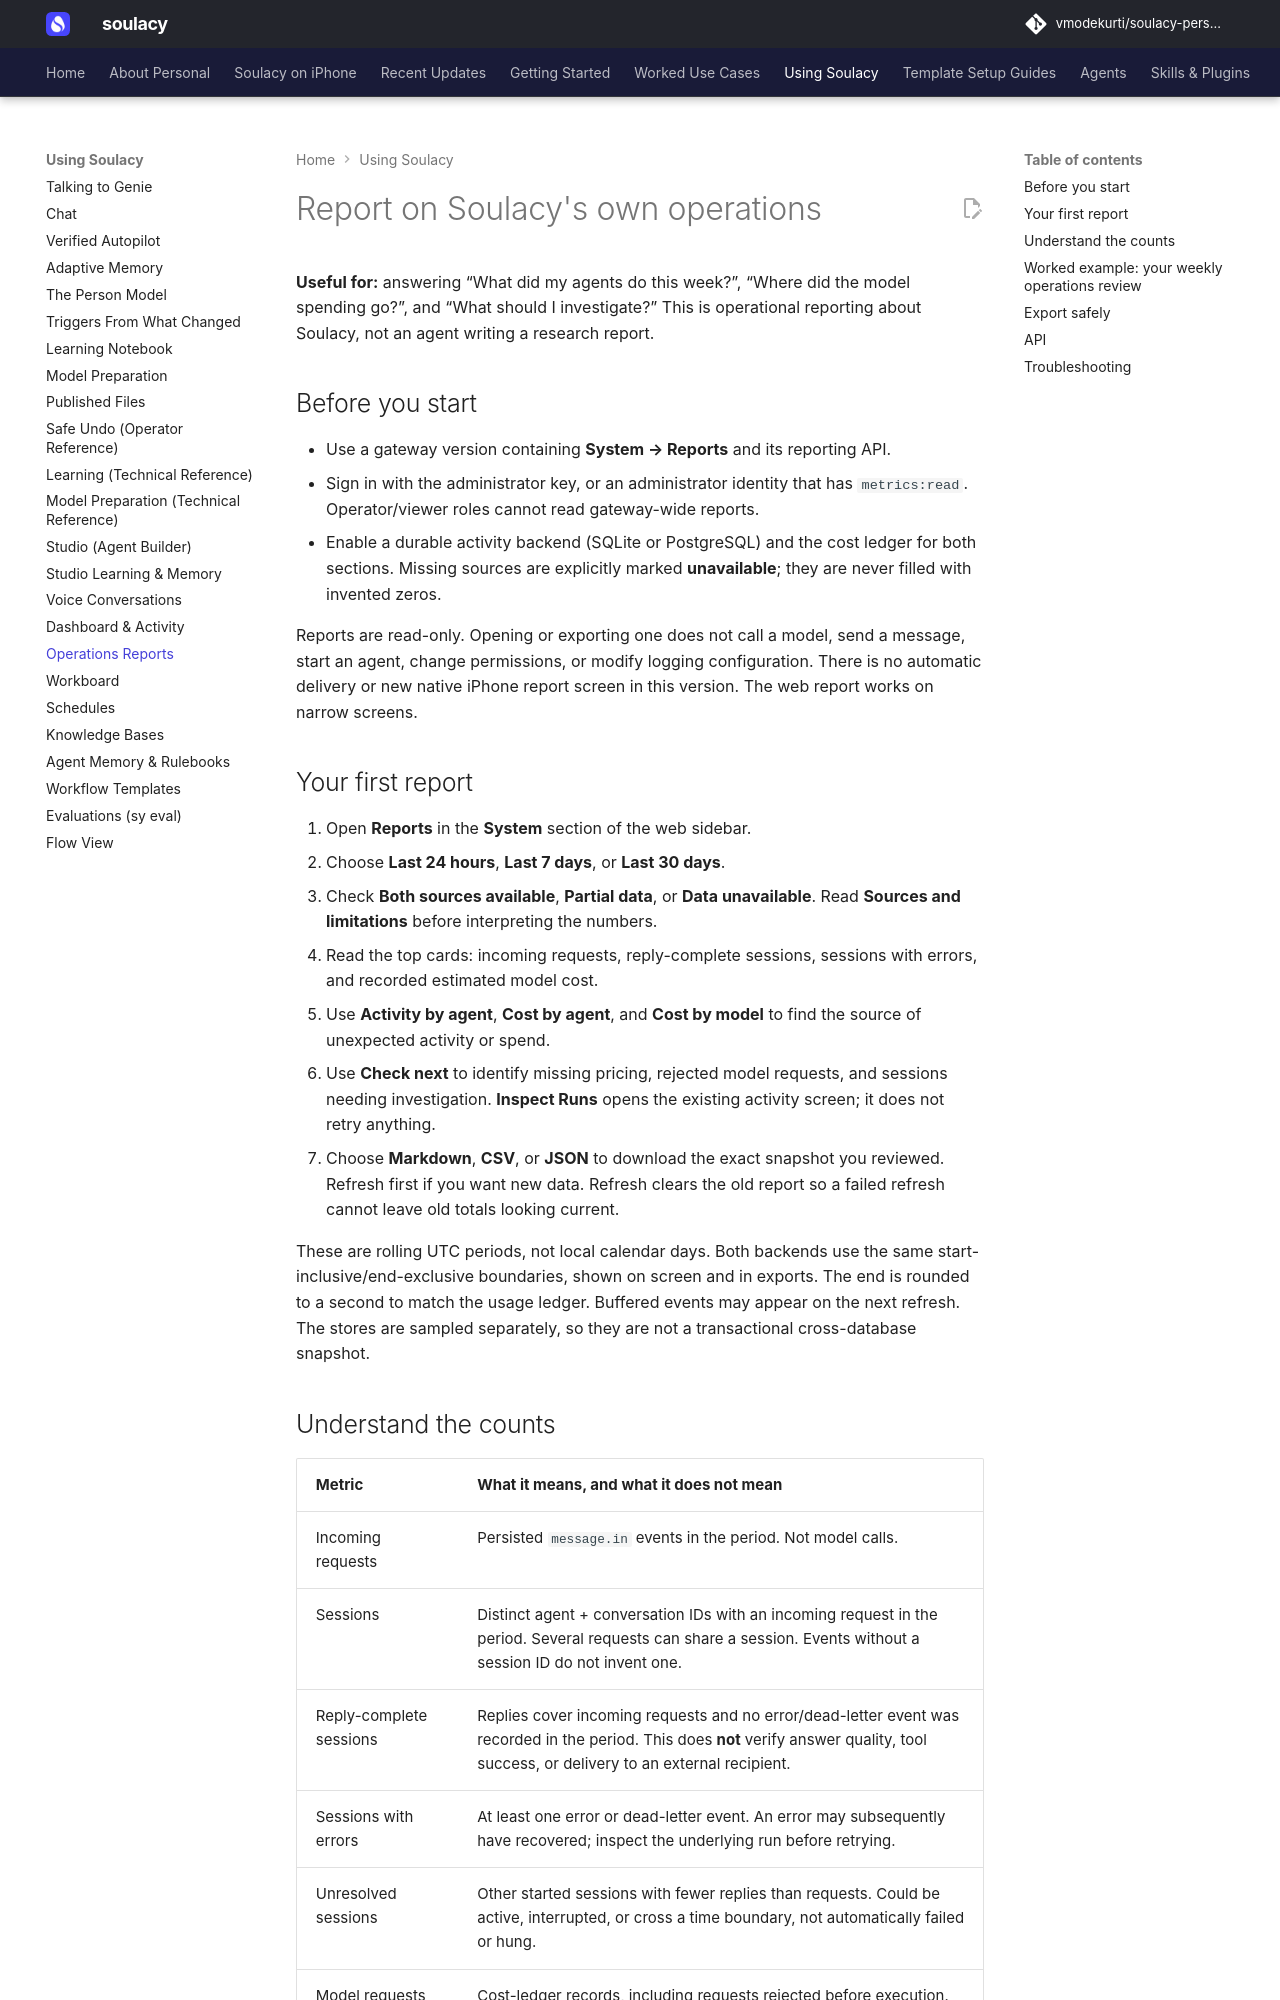

repository: vmodekurti/soulacy-personal · page: using/operations-reports/index.html · generator: mkdocs

# Report on Soulacy's own operations

**Useful for:** answering “What did my agents do this week?”, “Where did the
model spending go?”, and “What should I investigate?” This is operational
reporting about Soulacy, not an agent writing a research report.

## Before you start

- Use a gateway version containing **System → Reports** and its reporting API.
- Sign in with the administrator key, or an administrator identity that has
  `metrics:read`. Operator/viewer roles cannot read gateway-wide reports.
- Enable a durable activity backend (SQLite or PostgreSQL) and the cost ledger
  for both sections. Missing sources are explicitly marked **unavailable**;
  they are never filled with invented zeros.

Reports are read-only. Opening or exporting one does not call a model, send a
message, start an agent, change permissions, or modify logging configuration.
There is no automatic delivery or new native iPhone report screen in this version.
The web report works on narrow screens.

## Your first report

1. Open **Reports** in the **System** section of the web sidebar.
2. Choose **Last 24 hours**, **Last 7 days**, or **Last 30 days**.
3. Check **Both sources available**, **Partial data**, or **Data unavailable**.
   Read **Sources and limitations** before interpreting the numbers.
4. Read the top cards: incoming requests, reply-complete sessions, sessions
   with errors, and recorded estimated model cost.
5. Use **Activity by agent**, **Cost by agent**, and **Cost by model** to find
   the source of unexpected activity or spend.
6. Use **Check next** to identify missing pricing, rejected model requests,
   and sessions needing investigation. **Inspect Runs** opens the existing
   activity screen; it does not retry anything.
7. Choose **Markdown**, **CSV**, or **JSON** to download the exact snapshot you
   reviewed. Refresh first if you want new data. Refresh clears the old report
   so a failed refresh cannot leave old totals looking current.

These are rolling UTC periods, not local calendar days. Both backends use the
same start-inclusive/end-exclusive boundaries, shown on screen and in exports.
The end is rounded to a second to match the usage ledger. Buffered events may
appear on the next refresh. The stores are sampled separately, so they are not
a transactional cross-database snapshot.
